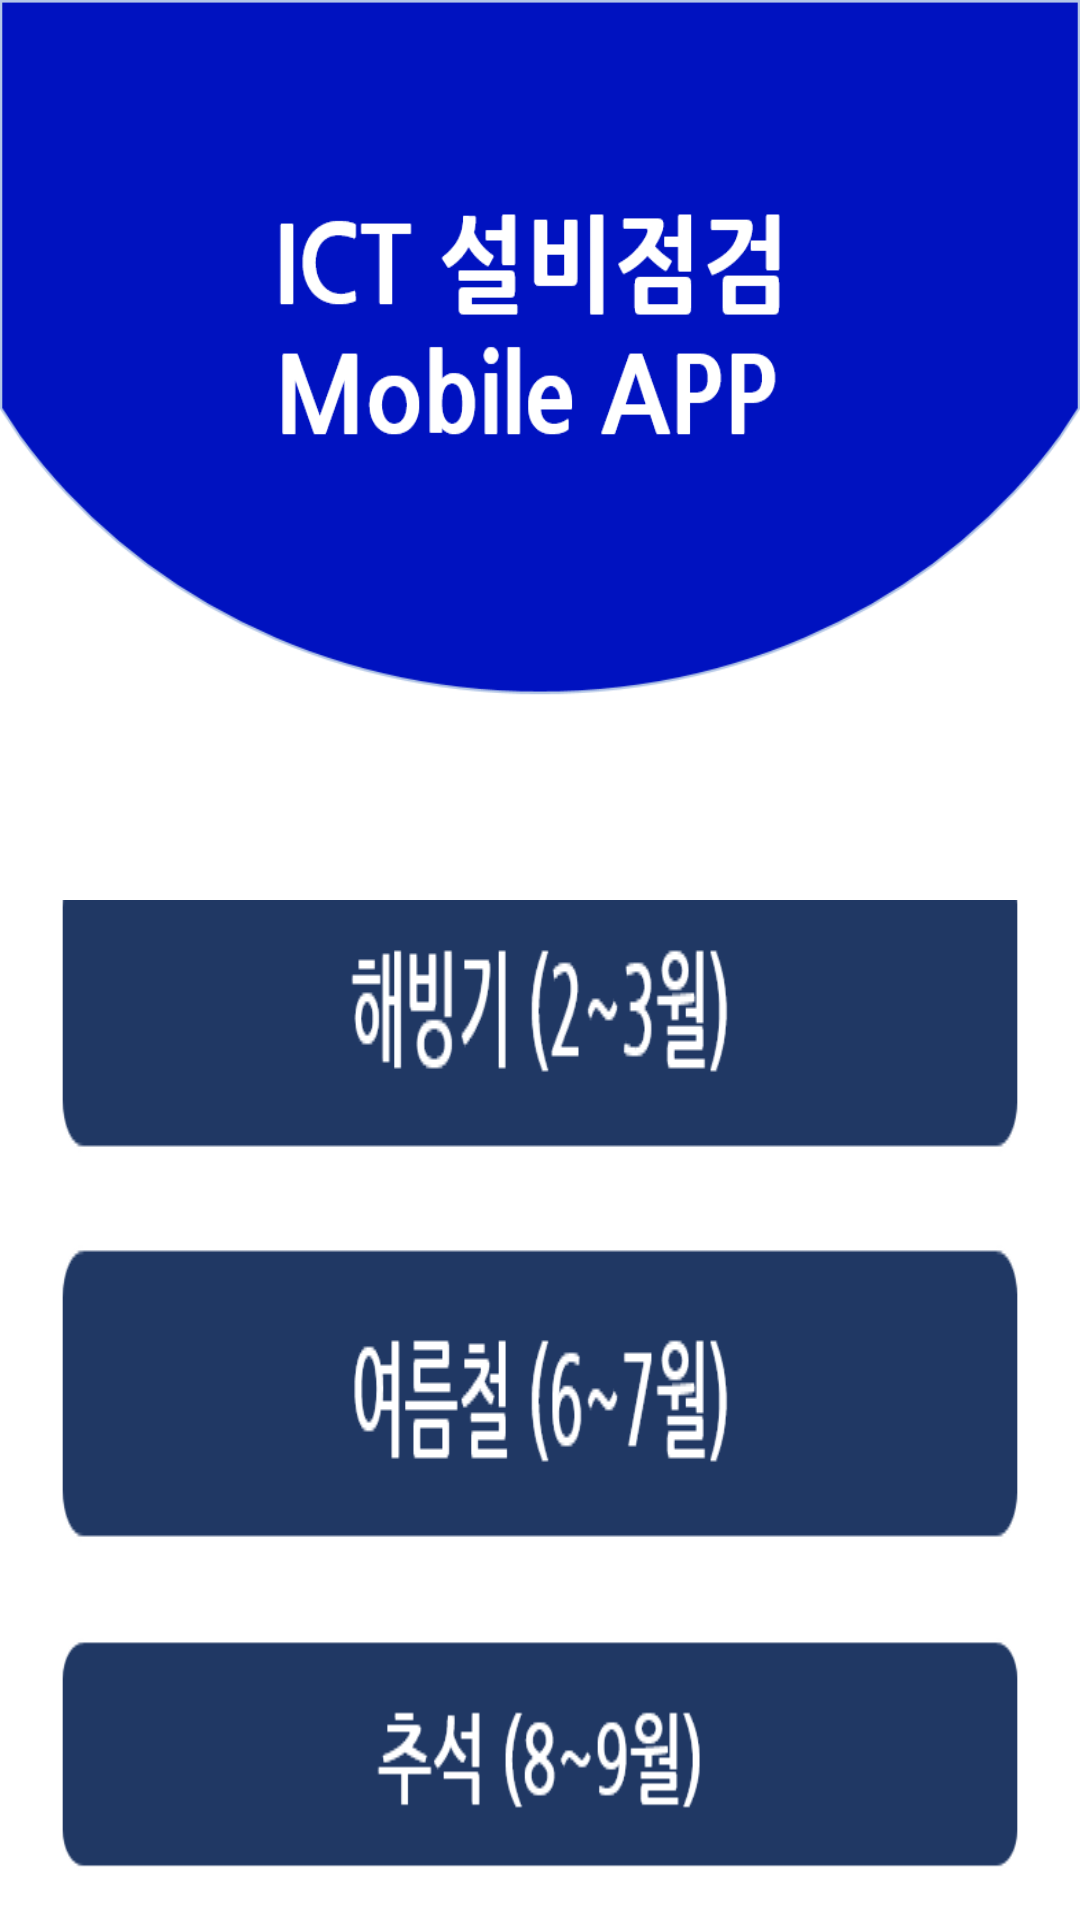

This screen was rendered from an Android layout file. Write that file and the resources it references.
<!-- AndroidManifest.xml: application theme Theme.MainApp -->
<!-- res/layout/activity_selecetpage.xml -->
<?xml version="1.0" encoding="utf-8"?>
<LinearLayout xmlns:android="http://schemas.android.com/apk/res/android"
    xmlns:app="http://schemas.android.com/apk/res-auto"
    android:layout_width="match_parent"
    android:layout_height="match_parent"
    android:gravity="center"
    android:orientation="vertical"
    android:background="@drawable/main_back">

    <LinearLayout
        android:layout_width="match_parent"
        android:layout_height="wrap_content"
        android:layout_marginTop="100dp"
        android:orientation="vertical">

        <LinearLayout
            android:layout_width="match_parent"
            android:layout_height="wrap_content"
            android:layout_marginTop="200dp"
            android:gravity="center"
            android:orientation="vertical">

            <ImageButton
                android:id="@+id/main_btn1"
                android:layout_width="wrap_content"
                android:layout_height="wrap_content"
                android:layout_marginLeft="20dp"
                android:layout_marginRight="20dp"
                android:background="@drawable/mainbutton_selector1_1">
            </ImageButton>

            <ImageButton
                android:id="@+id/main_btn2"
                android:layout_width="wrap_content"
                android:layout_height="wrap_content"
                android:layout_marginTop="30dp"
                android:layout_marginLeft="20dp"
                android:layout_marginRight="20dp"
                android:background="@drawable/mainbutton_selector1_2">
            </ImageButton>
            <ImageButton
                android:id="@+id/main_btn3"
                android:layout_width="wrap_content"
                android:layout_height="wrap_content"
                android:layout_marginTop="30dp"
                android:layout_marginLeft="20dp"
                android:layout_marginRight="20dp"
                android:background="@drawable/mainbutton_selector1_3">
            </ImageButton>
            <ImageButton
                android:id="@+id/main_btn4"
                android:layout_width="wrap_content"
                android:layout_height="wrap_content"
                android:layout_marginTop="30dp"

                android:layout_marginLeft="20dp"
                android:layout_marginRight="20dp"
                android:background="@drawable/mainbutton_selector1_4">
            </ImageButton>
        </LinearLayout>
    </LinearLayout>

</LinearLayout>
<!-- resources referenced by this layout -->
<resources>
  <!-- drawable main_back: png bitmap (drawable, 84730 bytes) -->
  <!-- drawable mainbutton_selector1_1 (drawable) -->
  <?xml version="1.0" encoding="utf-8"?>
  <selector xmlns:android="http://schemas.android.com/apk/res/android">
      <item android:drawable="@drawable/main_btn1s" android:state_pressed="true"/>
      <item android:drawable="@drawable/main_btn1" />
  </selector>
  <!-- drawable mainbutton_selector1_2 (drawable) -->
  <?xml version="1.0" encoding="utf-8"?>
  <selector xmlns:android="http://schemas.android.com/apk/res/android">
      <item android:drawable="@drawable/main_btn2s" android:state_pressed="true"/>
      <item android:drawable="@drawable/main_btn2" />
  </selector>
  <!-- drawable mainbutton_selector1_3 (drawable) -->
  <?xml version="1.0" encoding="utf-8"?>
  <selector xmlns:android="http://schemas.android.com/apk/res/android">
      <item android:drawable="@drawable/main_btn3s" android:state_pressed="true"/>
      <item android:drawable="@drawable/main_btn3" />
  </selector>
  <!-- drawable mainbutton_selector1_4 (drawable) -->
  <?xml version="1.0" encoding="utf-8"?>
  <selector xmlns:android="http://schemas.android.com/apk/res/android">
      <item android:drawable="@drawable/main_btn4s" android:state_pressed="true"/>
      <item android:drawable="@drawable/main_btn4" />
  </selector>
  <style name="Theme.MainApp" parent="Theme.MaterialComponents.DayNight.NoActionBar">     
          
          <item name="colorPrimary">@color/purple_500</item>
          <item name="colorPrimaryVariant">@color/purple_700</item>
          <item name="colorOnPrimary">@color/white</item>
          
          <item name="colorSecondary">@color/teal_200</item>
          <item name="colorSecondaryVariant">@color/teal_700</item>
          <item name="colorOnSecondary">@color/black</item>
          
          <item name="android:statusBarColor" tools:targetApi="l">?attr/colorPrimaryVariant</item>
          
      </style>
  <!-- drawable main_btn1s: png bitmap (drawable, 3955 bytes) -->
  <!-- drawable main_btn1: png bitmap (drawable, 3964 bytes) -->
  <!-- drawable main_btn2s: png bitmap (drawable, 3959 bytes) -->
  <!-- drawable main_btn2: png bitmap (drawable, 3977 bytes) -->
  <!-- drawable main_btn3s: png bitmap (drawable, 3698 bytes) -->
  <!-- drawable main_btn3: png bitmap (drawable, 3706 bytes) -->
  <!-- drawable main_btn4s: png bitmap (drawable, 4069 bytes) -->
  <!-- drawable main_btn4: png bitmap (drawable, 4082 bytes) -->
  <color name="purple_500">#FF6200EE</color>
  <color name="purple_700">#FF3700B3</color>
  <color name="white">#FFFFFFFF</color>
  <color name="teal_200">#FF03DAC5</color>
  <color name="teal_700">#FF018786</color>
  <color name="black">#FF000000</color>
</resources>
